Run: headless pygame with SDL's dummy video driver; simulated clock (each Clock.tick advances the game by its frame time, no real sleeping); random seed 0; keys injected as events and as key.get_pressed() state; no mouse input.
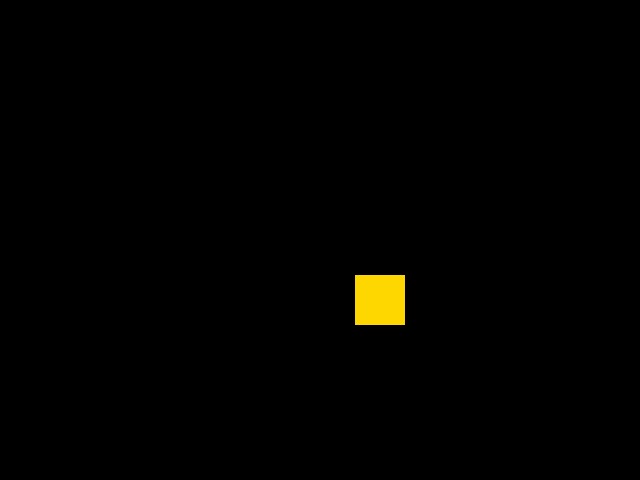
Frame 1 of 4 · flips 1–60 · no input
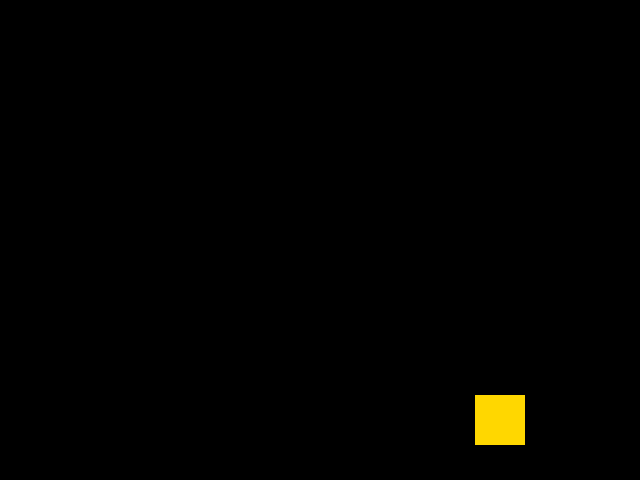
Frame 2 of 4 · flips 61–180 · tapped SPACE, RETURN · held RIGHT (→), D
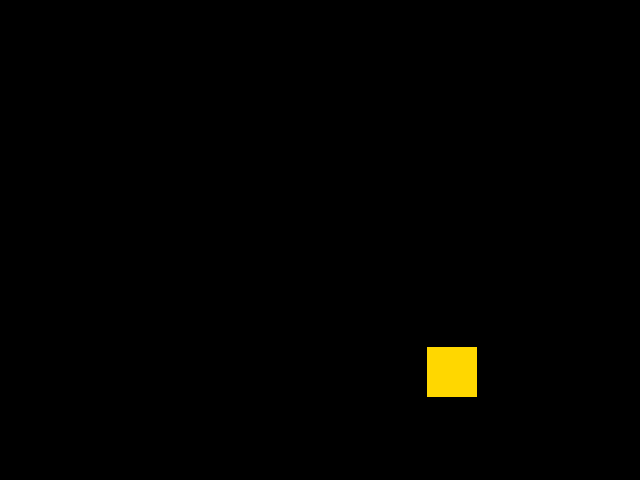
Frame 3 of 4 · flips 181–300 · held DOWN (↓), S
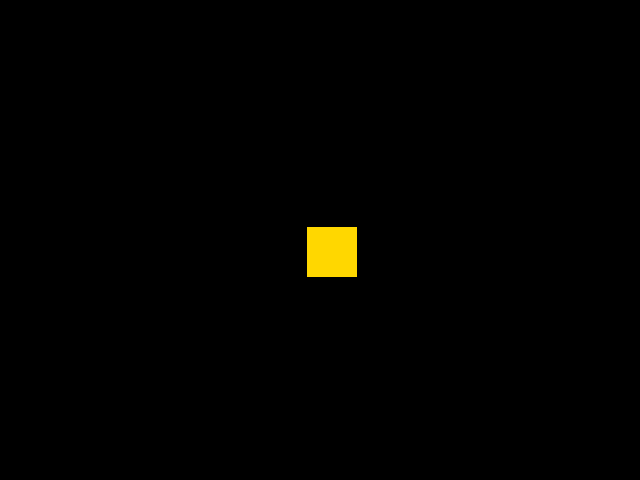
Frame 4 of 4 · flips 301–420 · held LEFT (←), A, UP (↑), W

The pygame program that drew these frames:

import pygame, sys
pygame.init()

screen = pygame.display.set_mode((640, 480))
clock  = pygame.time.Clock()

# Create an off‑screen surface (50×50) once, then convert it for fast blits
box = pygame.Surface((50, 50)).convert()
box.fill("gold")
box_rect = box.get_rect(center=(320, 240))
speed = pygame.Vector2(120, 90)    # px per second

while True:
    dt = clock.tick(60) / 1000     # seconds since last frame
    for e in pygame.event.get():
        if e.type == pygame.QUIT:
            pygame.quit(); sys.exit()

    box_rect.move_ip(speed * dt)
    if not screen.get_rect().contains(box_rect):
        speed *= -1                # simple bounce

    screen.fill("black")
    screen.blit(box, box_rect)
    pygame.display.flip()
